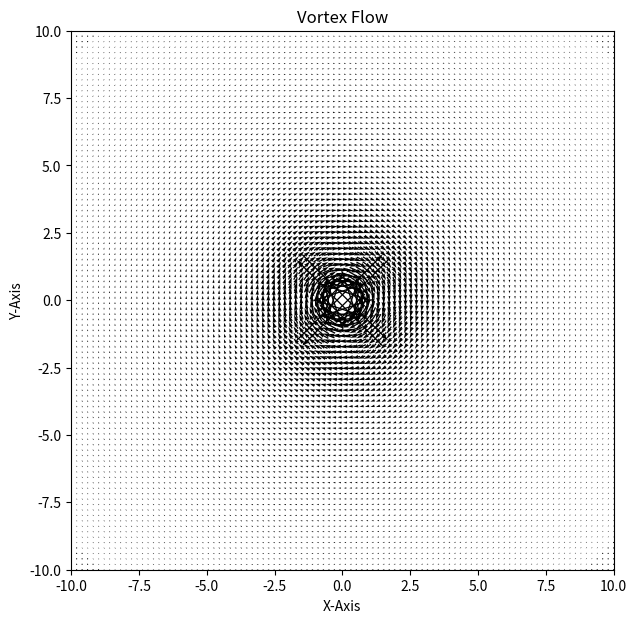

Write Python code to recreate this figure. (Note: this script raises an exception after producing the figure.)
import os

import numpy as np
from scipy import interpolate
import matplotlib.pyplot as plt


def COMPUTE_INTERPOLATE_RADIAL(x0, y0, fx, fy, a=0.5, b=0.5, num=8):

    r = np.linspace(0, a / 2.0, num)
    theta = np.linspace(0, 2 * np.pi, num)
    r, theta = np.meshgrid(r, theta)

    XC = x0 + r * np.cos(theta)
    YC = y0 + r * np.sin(theta)
    XC, YC = np.reshape(XC, (-1,)), np.reshape(YC, (-1,))
    VxC = fx.ev(YC, XC)
    VyC = fy.ev(YC, XC)
    return XC, YC, VxC, VyC


def COMPUTE_INTERPOLATE_BOX(x0, y0, fx, fy, a=0.5, b=0.5, num=8):

    X_Box = np.linspace(x0 - a / 2.0, x0 + a / 2.0, num)
    Y_Box = np.linspace(y0 - b / 2.0, y0 + b / 2.0, num)
    XX_Box, YY_Box = np.meshgrid(X_Box, Y_Box)
    XX_Box, YY_Box = np.reshape(XX_Box, (-1,)), np.reshape(YY_Box, (-1,))
    VxB = fx.ev(YY_Box, XX_Box)
    VyB = fy.ev(YY_Box, XX_Box)
    return XX_Box, YY_Box, VxB, VyB


def COMPUTE_KINETIC_ENERGY_BOX(x0, y0, fx, fy, a=0.5, b=0.5, num=8):

    X_Box = np.linspace(x0 - a / 2.0, x0 + a / 2.0, num)
    Y_Box = np.linspace(y0 - b / 2.0, y0 + b / 2.0, num)
    XX_Box, YY_Box = np.meshgrid(X_Box, Y_Box)
    XX_Box, YY_Box = np.reshape(XX_Box, (-1,)), np.reshape(YY_Box, (-1,))
    VxB = fx.ev(YY_Box, XX_Box)
    VyB = fy.ev(YY_Box, XX_Box)
    K_E = np.linalg.norm(np.tanh(np.stack((VxB, VyB), axis=0)), axis=0).sum()

    return K_E


def COMPUTE_CIRCULATION(x0, y0, fx, fy, a=0.5, b=0.5, numT=50):
    t = np.linspace(0, 2 * np.pi, numT)
    xC = a * np.cos(t) + x0
    yC = b * np.sin(t) + y0
    VxC = fx.ev(yC, xC)
    VyC = fy.ev(yC, xC)
    Gamma = -(np.trapz(VxC, xC) + np.trapz(VyC, yC))

    return Gamma


def COMPUTE_VELOCITY(x0, y0, theta, fx, fy, a=0.5, b=0.5, numT=20):
    t = np.linspace((theta - 0.5) % (2 * np.pi), (theta + 0.5) % (2 * np.pi), numT)
    xC = a * np.cos(t) + x0
    yC = b * np.sin(t) + y0
    VxC = fx.ev(yC, xC)
    VyC = fy.ev(yC, xC)
    speed = np.linalg.norm(np.stack((VxC, VyC), axis=0), axis=0)

    return np.max(speed)


def COMPUTE_CIRCULATION2(a, b, x0, y0, numT, Vx, Vy, X, Y):
    t = np.linspace(0, 2 * np.pi, numT)
    xC = a * np.cos(t) + x0
    yC = b * np.sin(t) + y0
    fx = interpolate.RectBivariateSpline(Y, X, Vx)
    fy = interpolate.RectBivariateSpline(Y, X, Vy)
    VxC = fx.ev(yC, xC)
    VyC = fy.ev(yC, xC)
    Gamma = -(np.trapz(VxC, xC) + np.trapz(VyC, yC))

    return Gamma, xC, yC, VxC, VyC


def get_current_flow(
    gamma=[2],
    X0=[0],
    Y0=[0],
    XL=-10,
    XR=10,
    YL=-10,
    YR=10,
    numX=100,
    numY=100,
    Vinf=0,
    alpha=0,
):

    X = np.linspace(XL, XR, numX)
    Y = np.linspace(YL, YR, numY)
    XX, YY = np.meshgrid(X, Y)

    Vx = np.zeros([numX, numY])
    Vy = np.zeros([numX, numY])
    V = np.zeros([numX, numY])

    r = np.zeros([numX, numY])

    for i in range(numX):
        for j in range(numY):
            Vx[i, j] = Vinf * np.cos(alpha * (np.pi / 180))
            Vy[i, j] = Vinf * np.sin(alpha * (np.pi / 180))
            V[i, j] = np.sqrt(Vx[i, j] ** 2 + Vy[i, j] ** 2)

    for k in range(len(gamma)):
        for i in range(numX):
            for j in range(numY):
                x = XX[i, j]
                y = YY[i, j]
                dx = x - X0[k]
                dy = y - Y0[k]
                r = np.sqrt(dx**2 + dy**2)
                Vx[i, j] += (gamma[k] * dy) / (2 * np.pi * r**2)
                Vy[i, j] += (-gamma[k] * dx) / (2 * np.pi * r**2)
                V[i, j] += np.sqrt(Vx[i, j] ** 2 + Vy[i, j] ** 2)

    fx = interpolate.RectBivariateSpline(Y, X, Vx)
    fy = interpolate.RectBivariateSpline(Y, X, Vy)
    return fx, fy


def get_current_flow_vortex_sink(
    gamma=[2],
    X0_V=[0],
    Y0_V=[0],
    lamda=[2],
    X0_S=[0],
    Y0_S=[0],
    XL=-10,
    XR=10,
    YL=-10,
    YR=10,
    numX=100,
    numY=100,
    Vinf=0,
    alpha=0,
):

    X = np.linspace(XL, XR, numX)
    Y = np.linspace(YL, YR, numY)
    XX, YY = np.meshgrid(X, Y)

    Vx = np.zeros([numX, numY])
    Vy = np.zeros([numX, numY])
    V = np.zeros([numX, numY])

    r = np.zeros([numX, numY])

    for i in range(numX):
        for j in range(numY):
            Vx[i, j] = Vinf * np.cos(alpha * (np.pi / 180))
            Vy[i, j] = Vinf * np.sin(alpha * (np.pi / 180))

    for i in range(numX):
        for j in range(numY):
            x = XX[i, j]
            y = YY[i, j]
            for k in range(len(gamma)):
                dx = x - X0_V[k]
                dy = y - Y0_V[k]
                r = np.sqrt(dx**2 + dy**2)
                Vx[i, j] += (gamma[k] * dy) / (2 * np.pi * r**2)
                Vy[i, j] += (-gamma[k] * dx) / (2 * np.pi * r**2)

            for k in range(len(lamda)):
                dx = x - X0_S[k]
                dy = y - Y0_S[k]
                r = np.sqrt(dx**2 + dy**2)
                Vx[i, j] += (lamda[k] * dx) / (2 * np.pi * r**2)
                Vy[i, j] += (lamda[k] * dy) / (2 * np.pi * r**2)
            V[i, j] += np.sqrt(Vx[i, j] ** 2 + Vy[i, j] ** 2)
    fx = interpolate.RectBivariateSpline(Y, X, Vx)
    fy = interpolate.RectBivariateSpline(Y, X, Vy)
    return fx, fy


def render_current_flow(
    gamma=[2],
    X0=[0],
    Y0=[0],
    XL=-10,
    XR=10,
    YL=-10,
    YR=10,
    numX=100,
    numY=100,
    Vinf=0,
    alpha=0,
    ax=None,
):

    X = np.linspace(XL, XR, numX)
    Y = np.linspace(YL, YR, numY)
    fx, fy = get_current_flow(gamma, X0, Y0, XL, XR, YL, YR, numX, numY, Vinf, alpha)
    XX, YY = np.meshgrid(X, Y)
    XX, YY = np.reshape(XX, (-1,)), np.reshape(YY, (-1,))
    Vx = fx.ev(YY, XX)
    Vy = fy.ev(YY, XX)

    if ax is None:
        fig, ax = plt.subplots(figsize=(7, 7))
    M = np.hypot(Vx, Vy)

    ax.quiver(XX, YY, Vx, Vy, pivot="mid", units="inches")
    ax.set_title("Vortex Flow")
    ax.set_xlabel("X-Axis")
    ax.set_ylabel("Y-Axis")
    ax.set_xlim([XL, XR])
    ax.set_ylim([YL, YR])

    saveFlnm = "Vortex_Flow_Pos1"
    savePth = "./Figures_Python/" + saveFlnm + ".png"
    plt.savefig(savePth, bbox_inches="tight", facecolor="w", edgecolor="w")
    plt.close()


def render_current_flow2(
    gamma=[2],
    X0=[0],
    Y0=[0],
    XL=-10,
    XR=10,
    YL=-10,
    YR=10,
    numX=100,
    numY=100,
    Vinf=0,
    alpha=0,
    ax=None,
):

    X = np.linspace(XL, XR, numX)
    Y = np.linspace(YL, YR, numY)
    fx, fy = get_current_flow(gamma, X0, Y0, XL, XR, YL, YR, numX, numY, Vinf, alpha)
    XX, YY = np.meshgrid(X, Y)

    Vx = fx.ev(YY, XX)
    Vy = fy.ev(YY, XX)

    if ax is None:
        fig, ax = plt.subplots(figsize=(7, 7))
    M = np.hypot(Vx, Vy)
    ax.quiver(XX, YY, Vx, Vy, pivot="mid", units="inches")

    ax.set_title("Vortex Flow")
    ax.set_xlabel("X-Axis")
    ax.set_ylabel("Y-Axis")
    ax.set_xlim([XL, XR])
    ax.set_ylim([YL, YR])

    saveFlnm = "Vortex_Flow_Pos3"
    savePth = "./Figures_Python/" + saveFlnm + ".png"
    plt.savefig(savePth, bbox_inches="tight", facecolor="w", edgecolor="w")
    plt.close()


def render_current_flow_interpolator(
    fx,
    fy,
    Y0=[0],
    XL=-10,
    XR=10,
    YL=-10,
    YR=10,
    numX=100,
    numY=100,
    ax=None,
    save_folder_name="./Figures_Python/",
    save_file_name="flow_fx_fy",
):

    X = np.linspace(XL, XR, numX)
    Y = np.linspace(YL, YR, numY)
    XX, YY = np.meshgrid(X, Y)

    Vx = fx.ev(YY, XX)
    Vy = fy.ev(YY, XX)

    if ax is None:
        fig, ax = plt.subplots(figsize=(7, 7))
    M = np.hypot(Vx, Vy)
    ax.quiver(XX, YY, Vx, Vy, pivot="mid", units="inches")

    ax.set_title("Vortex Flow")
    ax.set_xlabel("X-Axis")
    ax.set_ylabel("Y-Axis")
    ax.set_xlim([XL, XR])
    ax.set_ylim([YL, YR])

    save_file = os.path.join(save_folder_name, save_file_name + ".png")
    plt.savefig(save_file, bbox_inches="tight", facecolor="w", edgecolor="w")
    plt.close()


if __name__ == "__main__":
    render_current_flow()
